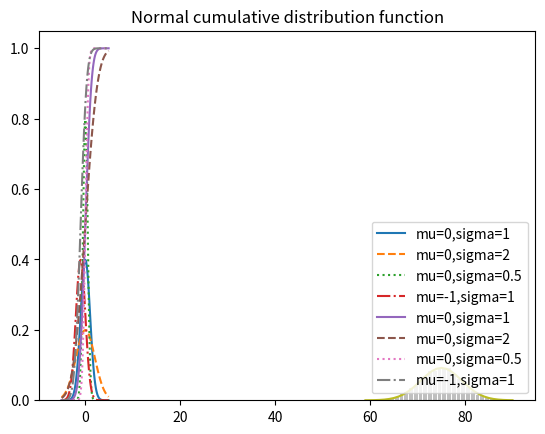

This figure's Python source:
# -*- coding: utf-8 -*-
from collections import Counter
import math, random
from matplotlib import pyplot as plt


def uniform_pdf(x):
    return 1 if x >= 0 and x < 1 else 0

def uniform_cdf(x):
    "returns the probability that a uniform random variable is less than x"
    if x < 0:   return 0    # uniform random is never less than 0
    elif x < 1: return x    # e.g. P(X < 0.4) = 0.4
    else:       return 1    # uniform random is always less than 1

def normal_pdf(x, mu=0, sigma=1):
    sqrt_two_pi = math.sqrt(2 * math.pi)
    return (math.exp(-(x-mu) ** 2 / 2 / sigma ** 2) / (sqrt_two_pi * sigma))

#Plotting normal probability distribution function
def plot_normal_distribution():
    xs = [x / 10.0 for x in range(-50, 50)]
    plt.plot(xs,[normal_pdf(x,sigma=1) for x in xs],'-',label='mu=0,sigma=1')
    plt.plot(xs,[normal_pdf(x,sigma=2) for x in xs],'--',label='mu=0,sigma=2')
    plt.plot(xs,[normal_pdf(x,sigma=0.5) for x in xs],':',label='mu=0,sigma=0.5')
    plt.plot(xs,[normal_pdf(x,mu=-1)   for x in xs],'-.',label='mu=-1,sigma=1')
    plt.legend()
    plt.title("Normal probability distribution function")
    plt.show()

def normal_cdf(x, mu=0,sigma=1):
    return (1 + math.erf((x - mu) / math.sqrt(2) / sigma)) / 2

#Plotting cumulative distribution function
def plot_cumulative_distribution():
    xs = [x / 10.0 for x in range(-50, 50)]
    plt.plot(xs,[normal_cdf(x,sigma=1) for x in xs],'-',label='mu=0,sigma=1')
    plt.plot(xs,[normal_cdf(x,sigma=2) for x in xs],'--',label='mu=0,sigma=2')
    plt.plot(xs,[normal_cdf(x,sigma=0.5) for x in xs],':',label='mu=0,sigma=0.5')
    plt.plot(xs,[normal_cdf(x,mu=-1) for x in xs],'-.',label='mu=-1,sigma=1')
    plt.legend(loc=4) # bottom right
    plt.title("Normal cumulative distribution function")
    plt.show()

def inverse_normal_cdf(p, mu=0, sigma=1, tolerance=0.00001):
    if mu != 0 or sigma != 1:
        return mu + sigma * inverse_normal_cdf(p, tolerance=tolerance)

    low_z, low_p = -10.0, 0            # normal_cdf(-10) is (very close to) 0
    hi_z,  hi_p  =  10.0, 1            # normal_cdf(10)  is (very close to) 1
    while hi_z - low_z > tolerance:
        mid_z = (low_z + hi_z) / 2     # consider the midpoint
        mid_p = normal_cdf(mid_z)      # and the cdf's value there
        if mid_p < p:
            # midpoint is still too low, search above it
            low_z, low_p = mid_z, mid_p
        elif mid_p > p:
            # midpoint is still too high, search below it
            hi_z, hi_p = mid_z, mid_p
        else:
            break

    return mid_z

def bernoulli_trial(p):
    return 1 if random.random() < p else 0

def binomial(p, n):
    return sum(bernoulli_trial(p) for _ in range(n))

def make_hist(p, n, num_points):

    data = [binomial(p, n) for _ in range(num_points)]

    # use a bar chart to show the actual binomial samples
    histogram = Counter(data)
    plt.bar([x - 0.4 for x in histogram.keys()],
            [v / num_points for v in histogram.values()],
            0.8,
            color='0.75')

    mu = p * n
    sigma = math.sqrt(n * p * (1 - p))

    # use a line chart to show the normal approximation
    xs = range(min(data), max(data) + 1)
    ys = [normal_cdf(i + 0.5, mu, sigma) - normal_cdf(i - 0.5, mu, sigma)
          for i in xs]
    plt.plot(xs,ys)
    plt.show()


if __name__ == "__main__":
    plot_normal_distribution()
    plot_cumulative_distribution()
    make_hist(0.75, 100, 10000)